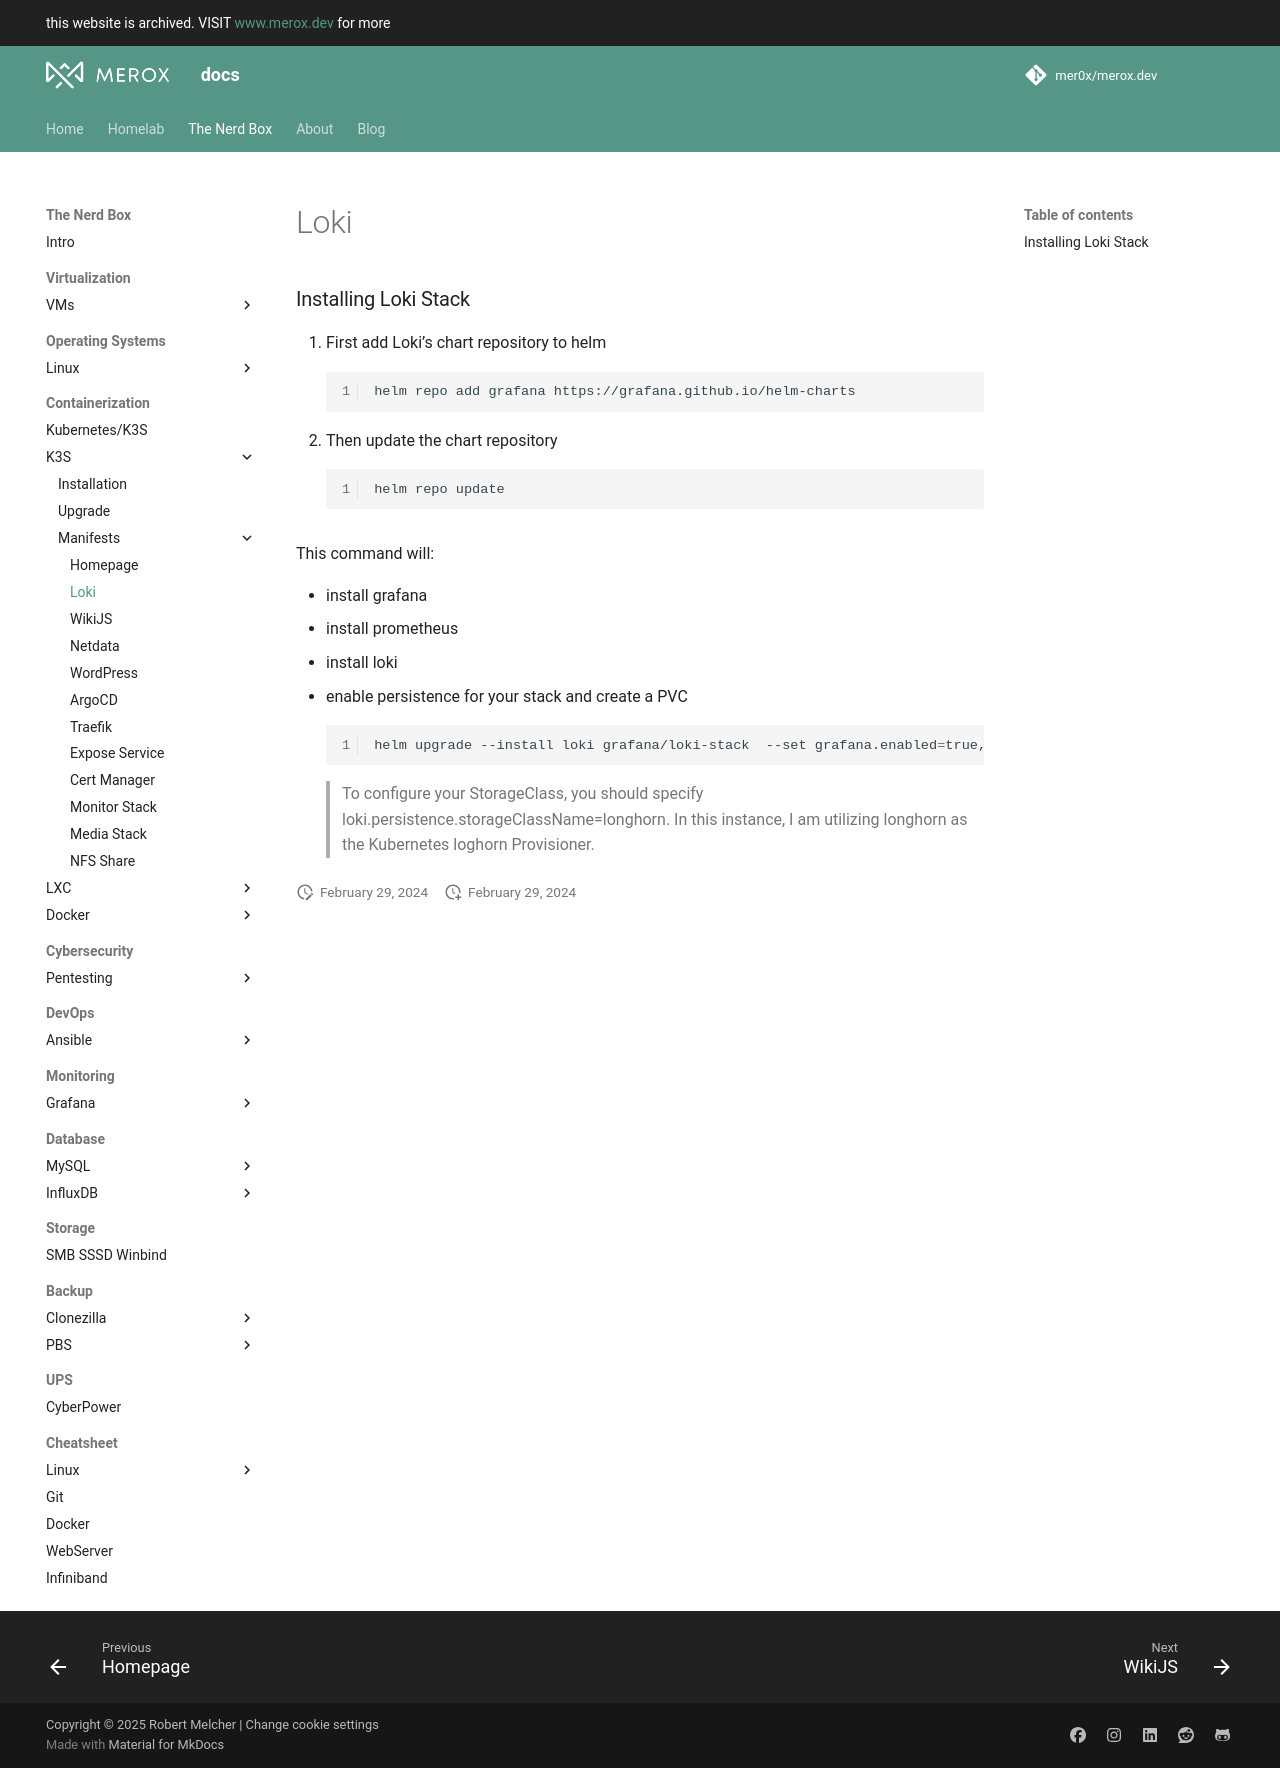

repository: mer0x/docs.merox.dev · page: operations/containerization/k3s/manifests/loki/index.html · generator: mkdocs

### Installing Loki Stack

1. First add Loki’s chart repository to helm
```bash linenums="1"
helm repo add grafana https://grafana.github.io/helm-charts
```
2. Then update the chart repository
```bash linenums="1"
helm repo update
```

This command will:

-    install grafana
-    install prometheus
-    install loki
-    enable persistence for your stack and create a PVC
```bash linenums="1"
helm upgrade --install loki grafana/loki-stack  --set grafana.enabled=true,prometheus.enabled=true,prometheus.alertmanager.persistentVolume.enabled=false,prometheus.server.persistentVolume.enabled=false,loki.persistence.enabled=true,loki.persistence.storageClassName=longhorn,loki.persistence.size=5Gi
```
>To configure your StorageClass, you should specify loki.persistence.storageClassName=longhorn. In this instance, I am utilizing longhorn as the Kubernetes loghorn Provisioner.
{.is-info}
